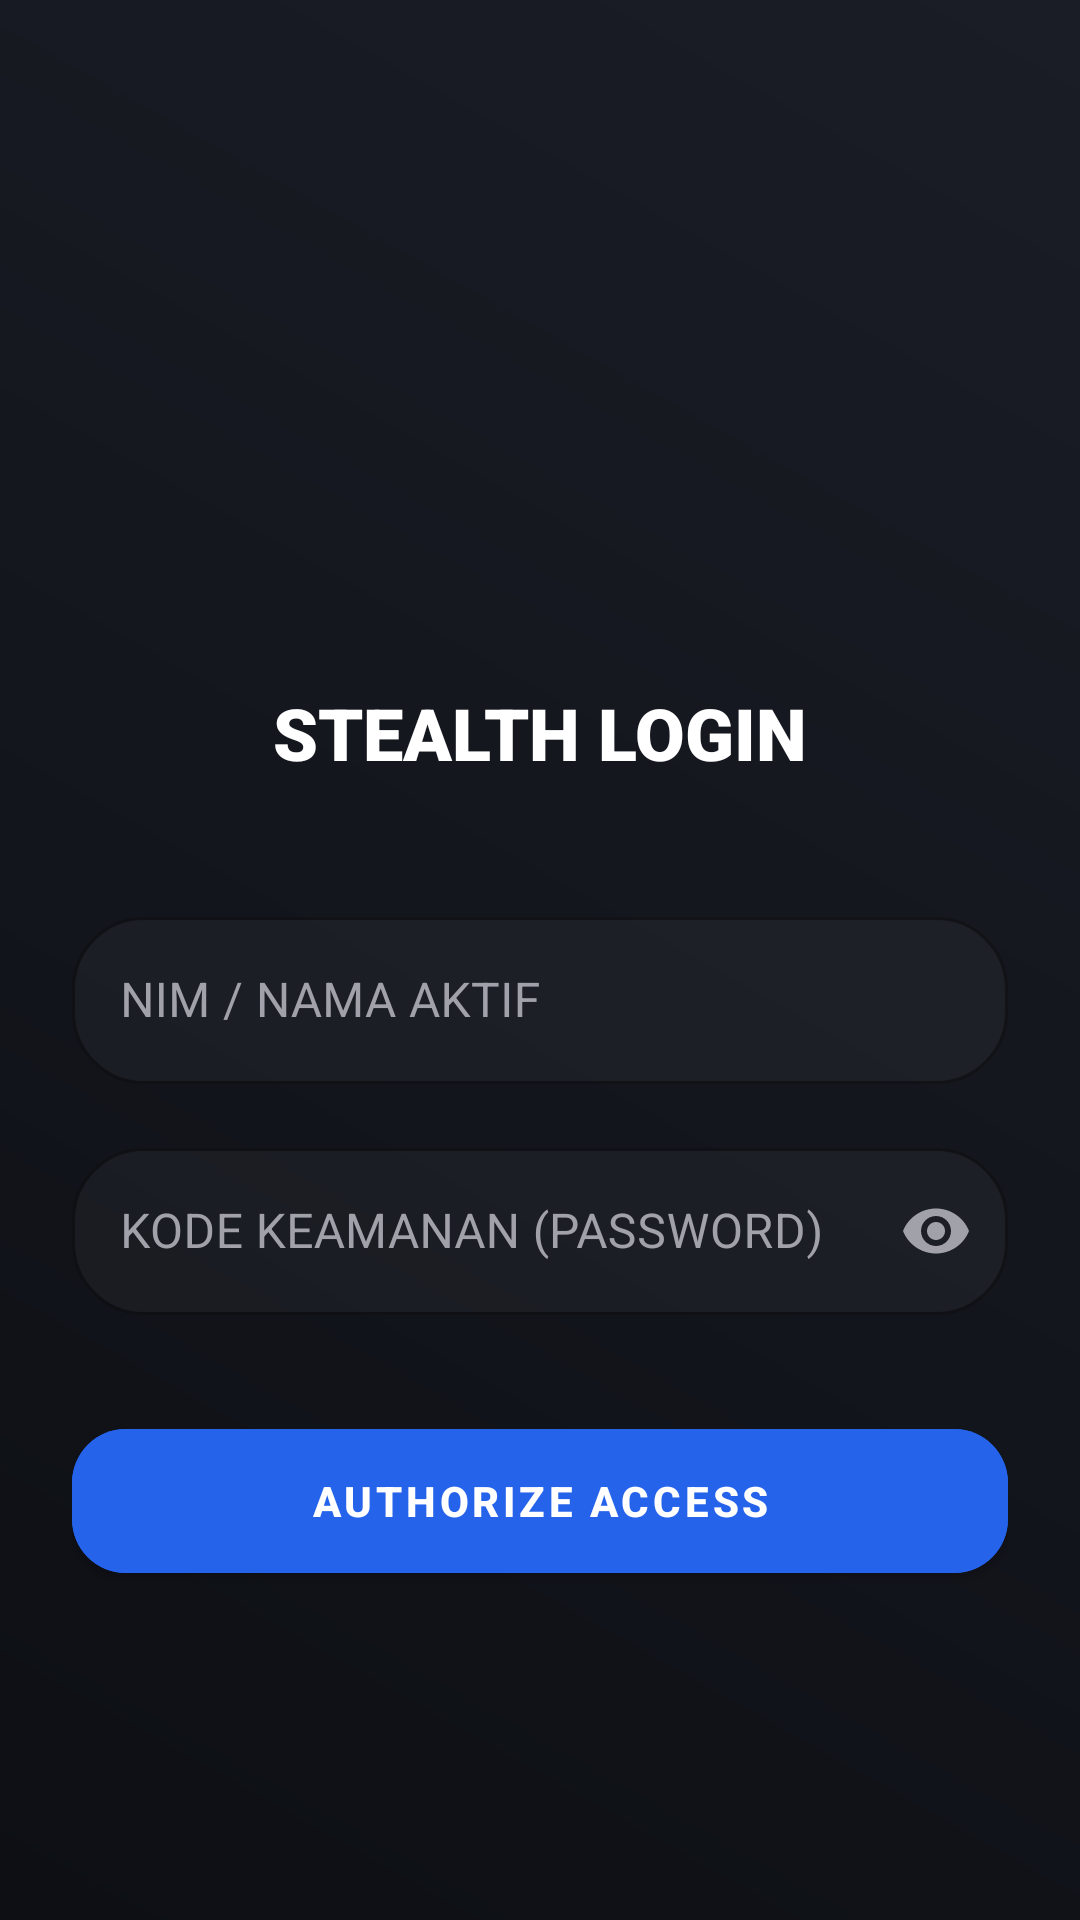

Layout XML and referenced resources for this Android screen:
<!-- AndroidManifest.xml: application theme Theme.KelasHub -->
<!-- res/layout/activity_login.xml -->
<?xml version="1.0" encoding="utf-8"?>
<androidx.constraintlayout.widget.ConstraintLayout xmlns:android="http://schemas.android.com/apk/res/android"
    xmlns:app="http://schemas.android.com/apk/res-auto"
    android:layout_width="match_parent"
    android:layout_height="match_parent"
    android:background="@drawable/gradient_bg"
    android:padding="24dp">

    <ImageView
        android:id="@+id/logo"
        android:layout_width="120dp"
        android:layout_height="120dp"
        android:layout_marginTop="60dp"
        android:src="@mipmap/ic_launcher"
        app:layout_constraintEnd_toEndOf="parent"
        app:layout_constraintStart_toStartOf="parent"
        app:layout_constraintTop_toTopOf="parent" />

    <TextView
        android:id="@+id/loginTitle"
        android:layout_width="wrap_content"
        android:layout_height="wrap_content"
        android:layout_marginTop="24dp"
        android:fontFamily="sans-serif-black"
        android:text="STEALTH LOGIN"
        android:textColor="@color/white"
        android:textSize="24sp"
        android:textStyle="bold"
        app:layout_constraintEnd_toEndOf="parent"
        app:layout_constraintStart_toStartOf="parent"
        app:layout_constraintTop_toBottomOf="@id/logo" />

    <com.google.android.material.textfield.TextInputLayout
        android:id="@+id/nimLayout"
        style="@style/Widget.MaterialComponents.TextInputLayout.OutlinedBox" app:boxBackgroundColor="#0AFFFFFF"
        android:layout_width="match_parent"
        android:layout_height="wrap_content"
        android:layout_marginTop="40dp"
        android:hint="NIM / NAMA AKTIF"
        android:textColorHint="@color/text_secondary"
        app:boxCornerRadiusTopStart="24dp" app:boxCornerRadiusTopEnd="24dp" app:boxCornerRadiusBottomStart="24dp" app:boxCornerRadiusBottomEnd="24dp"
        app:boxStrokeColor="@color/primary"
        app:hintTextColor="@color/primary"
        app:layout_constraintTop_toBottomOf="@id/loginTitle">

        <com.google.android.material.textfield.TextInputEditText
            android:id="@+id/etNim"
            android:layout_width="match_parent"
            android:layout_height="wrap_content"
            android:textColor="@color/white" />
    </com.google.android.material.textfield.TextInputLayout>

    <com.google.android.material.textfield.TextInputLayout
        android:id="@+id/passwordLayout"
        style="@style/Widget.MaterialComponents.TextInputLayout.OutlinedBox" app:boxBackgroundColor="#0AFFFFFF"
        android:layout_width="match_parent"
        android:layout_height="wrap_content"
        android:layout_marginTop="16dp"
        android:hint="KODE KEAMANAN (PASSWORD)"
        android:textColorHint="@color/text_secondary"
        app:boxCornerRadiusTopStart="24dp" app:boxCornerRadiusTopEnd="24dp" app:boxCornerRadiusBottomStart="24dp" app:boxCornerRadiusBottomEnd="24dp"
        app:boxStrokeColor="@color/primary"
        app:hintTextColor="@color/primary"
        app:layout_constraintTop_toBottomOf="@id/nimLayout"
        app:passwordToggleEnabled="true"
        app:passwordToggleTint="@color/text_secondary">

        <com.google.android.material.textfield.TextInputEditText
            android:id="@+id/etPassword"
            android:layout_width="match_parent"
            android:layout_height="wrap_content"
            android:inputType="textPassword"
            android:textColor="@color/white" />
    </com.google.android.material.textfield.TextInputLayout>

    <com.google.android.material.button.MaterialButton
        android:id="@+id/btnLogin"
        android:layout_width="match_parent"
        android:layout_height="60dp"
        android:layout_marginTop="32dp"
        android:backgroundTint="@color/primary"
        android:text="AUTHORIZE ACCESS"
        android:textColor="@color/white"
        android:textStyle="bold"
        app:cornerRadius="18dp"
        app:layout_constraintTop_toBottomOf="@id/passwordLayout" />

    <ProgressBar
        android:id="@+id/loginProgress"
        android:layout_width="wrap_content"
        android:layout_height="wrap_content"
        android:layout_marginTop="16dp"
        android:visibility="gone"
        app:layout_constraintEnd_toEndOf="parent"
        app:layout_constraintStart_toStartOf="parent"
        app:layout_constraintTop_toBottomOf="@id/btnLogin" />

</androidx.constraintlayout.widget.ConstraintLayout>
<!-- resources referenced by this layout -->
<resources>
  <color name="primary">#2563EB</color>
  <color name="text_secondary">#A1A1AA</color>
  <color name="white">#FFFFFFFF</color>
  <!-- drawable gradient_bg (drawable) -->
  <?xml version="1.0" encoding="utf-8"?>
  <shape xmlns:android="http://schemas.android.com/apk/res/android">
      <gradient
          android:angle="45"
          android:endColor="#1A1D26"
          android:startColor="#0D0F14"
          android:type="linear" />
  </shape>
  <style name="Theme.KelasHub" parent="Theme.MaterialComponents.DayNight.NoActionBar">
          
          <item name="colorPrimary">@color/primary</item>
          <item name="colorPrimaryVariant">@color/primary_dark</item>
          <item name="colorOnPrimary">@color/white</item>
          
          <item name="colorSecondary">@color/primary</item>
          <item name="colorSecondaryVariant">@color/primary_dark</item>
          <item name="colorOnSecondary">@color/black</item>
          
          <item name="android:statusBarColor">@color/bg_dark</item>
          <item name="android:windowBackground">@drawable/bg_ambient</item>
          <item name="android:windowAnimationStyle">@style/CustomActivityAnimation</item>
      </style>
  <color name="primary_dark">#1D4ED8</color>
  <color name="black">#FF000000</color>
  <color name="bg_dark">#09090B</color>
  <!-- drawable bg_ambient (drawable) -->
  <?xml version="1.0" encoding="utf-8"?>
  <layer-list xmlns:android="http://schemas.android.com/apk/res/android">
      
      <item>
          <shape>
              <gradient
                  android:angle="45"
                  android:startColor="#0D0F14"
                  android:centerColor="#1E2336"
                  android:endColor="#10131F"
                  android:type="linear"/>
          </shape>
      </item>
      
      
      <item android:top="-100dp" android:right="-100dp" android:bottom="400dp" android:left="100dp">
          <shape android:shape="oval">
              <gradient
                  android:gradientRadius="300dp"
                  android:type="radial"
                  android:startColor="#306B30FF"
                  android:endColor="#001a1d26" />
          </shape>
      </item>
      
      
      <item android:bottom="-50dp" android:left="-100dp" android:top="500dp" android:right="50dp">
          <shape android:shape="oval">
              <gradient
                  android:gradientRadius="250dp"
                  android:type="radial"
                  android:startColor="#2500D4FF"
                  android:endColor="#001a1d26" />
          </shape>
      </item>
  </layer-list>
  <style name="CustomActivityAnimation" parent="@android:style/Animation.Activity">
          <item name="android:activityOpenEnterAnimation">@anim/slide_in_right</item>
          <item name="android:activityOpenExitAnimation">@anim/slide_out_left</item>
          <item name="android:activityCloseEnterAnimation">@anim/slide_in_left</item>
          <item name="android:activityCloseExitAnimation">@anim/slide_out_right</item>
      </style>
</resources>
